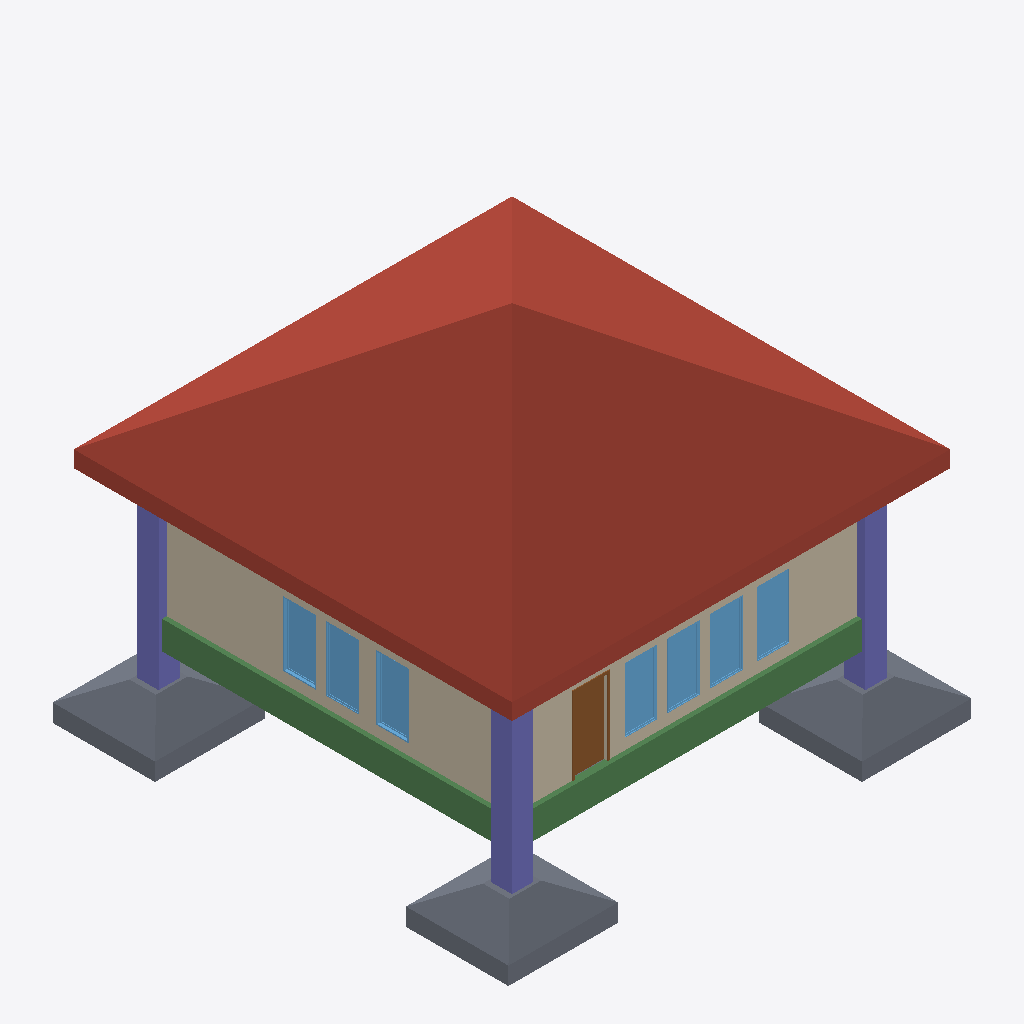
Isometric view of an IFC building model (IFC-SPF (STEP), schema IFC4, length unit metre), seen from the south-west, elements coloured by IFC class: 7 windows (light blue), 6 columns (violet), 3 slabs (grey), 2 walls (beige), 2 beams (green), 1 roof (red-brown), 1 door (brown).
Extent 13.1 m × 12.9 m × 10.2 m (x, y, z). Storeys (4): Fundação at -1.70 m; Nível 1 at 0.00 m; Nível 2 at 4.00 m; Nível 3 at 8.00 m. Elements (37): 10 IfcWindow, 8 IfcBeam, 8 IfcColumn, 5 IfcSlab, 4 IfcWall, 1 IfcDoor, 1 IfcRoof.

HEADER;
FILE_DESCRIPTION(('ViewDefinition [DesignTransferView_V1.0]','RevitIdentifiers [ContentGUID: 6a06ac66-5a60-4c19-8a90-402676b72495, VersionGUID: b1e92e33-52bb-48a4-a58b-eb5d0caee9b0, NumberOfSaves: 3]','CoordinateReference [CoordinateBase: Shared Coordinates, ProjectSite: Terreno padrão]','ExchangeRequirement [Architecture]'),'2;1');
FILE_NAME('modelo_bim.ifc','2025-07-11T10:46:46-03:00',(''),(''),'ODA SDAI 25.12','Autodesk Revit 26.2.0.20 (PTB) - IFC 26.1.0.23','');
FILE_SCHEMA(('IFC4'));
ENDSEC;
DATA;
#31=IFCPROJECT('1g1gncMc1C6OgGG2Q9IDjb',#18,'0001',$,$,'Nome do projeto','Status do projeto',(#24,#29),#3841);
#54=IFCSITE('1g1gncMc1C6OgGG2Q9IDjd',#18,'Default',$,$,#53,$,$,.ELEMENT.,$,$,$,$,$);
#36=IFCBUILDING('1g1gncMc1C6OgGG2Q9IDja',#18,'',$,$,#34,$,'',.ELEMENT.,$,$,$);
#40=IFCBUILDINGSTOREY('0shlD45WTCXfws9WswiyAq',#18,'Fundação',$,'Nível:Cabeça de 8 mm',#39,$,'Fundação',.ELEMENT.,-1.7000000000000002);
#43=IFCBUILDINGSTOREY('3Zu5Bv0LOHrPC10026FoQQ',#18,'Nível 1',$,'Nível:Cabeça de 8 mm',#42,$,'Nível 1',.ELEMENT.,0.0);
#47=IFCBUILDINGSTOREY('15Z0v90RiHrPC20026FoKR',#18,'Nível 2',$,'Nível:Cabeça de 8 mm',#46,$,'Nível 2',.ELEMENT.,4.0);
#51=IFCBUILDINGSTOREY('0shlD45WTCXfws9WswiyjG',#18,'Nível 3',$,'Nível:Cabeça de 8 mm',#50,$,'Nível 3',.ELEMENT.,7.999999999999932);
#2605=IFCROOF('0omi_uPXb1Be0YD4jsThki',#18,'Telhado básico:Genérico - 400 mm:338653',$,'Telhado básico:Genérico - 400 mm',#2503,$,'338653',.NOTDEFINED.);
#2696=IFCWALL('0omi_uPXb1Be0YD4jsThqR',#18,'Parede básica:Genérico - 140 mm Alvenaria:339050',$,'Parede básica:Genérico - 140 mm Alvenaria',#2681,#2685,'339050',.NOTDEFINED.);
#2814=IFCWALL('0omi_uPXb1Be0YD4jsThpw',#18,'Parede básica:Genérico - 140 mm Alvenaria:339339',$,'Parede básica:Genérico - 140 mm Alvenaria',#2802,#2806,'339339',.NOTDEFINED.);
#2489=IFCSLAB('0shlD45WTCXfws9Wswiy7b',#18,'Sapata distribuída - Cônica:3100x2900x1050:338401',$,'Sapata distribuída - Cônica:3100x2900x1050',#2296,#2488,'338401',.BASESLAB.);
#2282=IFCSLAB('0shlD45WTCXfws9Wswiy7A',#18,'Sapata distribuída - Cônica:3100x2900x1050:338382',$,'Sapata distribuída - Cônica:3100x2900x1050',#2089,#2281,'338382',.BASESLAB.);
#1862=IFCSLAB('0shlD45WTCXfws9Wswiy4K',#18,'Sapata distribuída - Cônica:3100x2900x1050:338192',$,'Sapata distribuída - Cônica:3100x2900x1050',#1666,#1861,'338192',.BASESLAB.);
#1521=IFCBEAM('0shlD45WTCXfws9Wswiyxc',#18,'Concreto-Viga retangular:400 x 800mm:337634',$,'Concreto-Viga retangular:400 x 800mm',#1520,#1518,'337634',.BEAM.);
#1582=IFCBEAM('0shlD45WTCXfws9Wswiyxd',#18,'Concreto-Viga retangular:400 x 800mm:337635',$,'Concreto-Viga retangular:400 x 800mm',#1581,#1579,'337635',.BEAM.);
#271=IFCCOLUMN('0shlD45WTCXfws9WswiygO',#18,'Concreto-Quadrado-Coluna:600 x 600mm:336540',$,'Concreto-Quadrado-Coluna:600 x 600mm',#270,#268,'336540',.COLUMN.);
#165=IFCCOLUMN('0shlD45WTCXfws9Wswiybe',#18,'Concreto-Quadrado-Coluna:600 x 600mm:336236',$,'Concreto-Quadrado-Coluna:600 x 600mm',#164,#162,'336236',.COLUMN.);
#237=IFCCOLUMN('0shlD45WTCXfws9Wswiyf7',#18,'Concreto-Quadrado-Coluna:600 x 600mm:336451',$,'Concreto-Quadrado-Coluna:600 x 600mm',#236,#234,'336451',.COLUMN.);
#2922=IFCDOOR('0omi_uPXb1Be0YD4jsThpT',#18,'M_Folha única:0915 x 2134mm:339372',$,'M_Folha única:0915 x 2134mm',#3508,#2918,'339372',2.1339999999999995,0.9149999999999999,.DOOR.,$,$);
#1343=IFCCOLUMN('0shlD45WTCXfws9WswiyxR',#18,'Concreto-Quadrado-Coluna:600 x 600mm:337631',$,'Concreto-Quadrado-Coluna:600 x 600mm',#1342,#1339,'337631',.COLUMN.);
#3046=IFCWINDOW('0omi_uPXb1Be0YD4jsThzN',#18,'M_Fixo:0915 x 1830mm:339494',$,'M_Fixo:0915 x 1830mm',#3548,#3042,'339494',1.8299999999999983,0.9149999999999994,.WINDOW.,.NOTDEFINED.,$);
#3126=IFCWINDOW('0omi_uPXb1Be0YD4jsThvD',#18,'M_Fixo:0915 x 1830mm:339772',$,'M_Fixo:0915 x 1830mm',#3408,#3122,'339772',1.8299999999999983,0.9149999999999994,.WINDOW.,.NOTDEFINED.,$);
#3066=IFCWINDOW('0omi_uPXb1Be0YD4jsThyl',#18,'M_Fixo:0915 x 1830mm:339550',$,'M_Fixo:0915 x 1830mm',#3568,#3062,'339550',1.8299999999999983,0.9149999999999994,.WINDOW.,.NOTDEFINED.,$);
#3106=IFCWINDOW('0omi_uPXb1Be0YD4jsThvx',#18,'M_Fixo:0915 x 1830mm:339722',$,'M_Fixo:0915 x 1830mm',#3388,#3102,'339722',1.8299999999999983,0.9149999999999994,.WINDOW.,.NOTDEFINED.,$);
#3146=IFCWINDOW('0omi_uPXb1Be0YD4jsThxn',#18,'M_Fixo:0915 x 1830mm:339840',$,'M_Fixo:0915 x 1830mm',#3428,#3142,'339840',1.8299999999999983,0.9149999999999994,.WINDOW.,.NOTDEFINED.,$);
#3086=IFCWINDOW('0omi_uPXb1Be0YD4jsTh$N',#18,'M_Fixo:0915 x 1830mm:339622',$,'M_Fixo:0915 x 1830mm',#3588,#3082,'339622',1.8299999999999983,0.9149999999999994,.WINDOW.,.NOTDEFINED.,$);
#3023=IFCWINDOW('0omi_uPXb1Be0YD4jsThoa',#18,'M_Fixo:0915 x 1830mm:339413',$,'M_Fixo:0915 x 1830mm',#3528,#3019,'339413',1.8299999999999983,0.9149999999999994,.WINDOW.,.NOTDEFINED.,$);
#718=IFCCOLUMN('0shlD45WTCXfws9WswiyxO',#18,'Concreto-Quadrado-Coluna:600 x 600mm:337628',$,'Concreto-Quadrado-Coluna:600 x 600mm',#717,#714,'337628',.COLUMN.);
#1134=IFCCOLUMN('0shlD45WTCXfws9WswiyxQ',#18,'Concreto-Quadrado-Coluna:600 x 600mm:337630',$,'Concreto-Quadrado-Coluna:600 x 600mm',#1133,#1130,'337630',.COLUMN.);
ENDSEC;